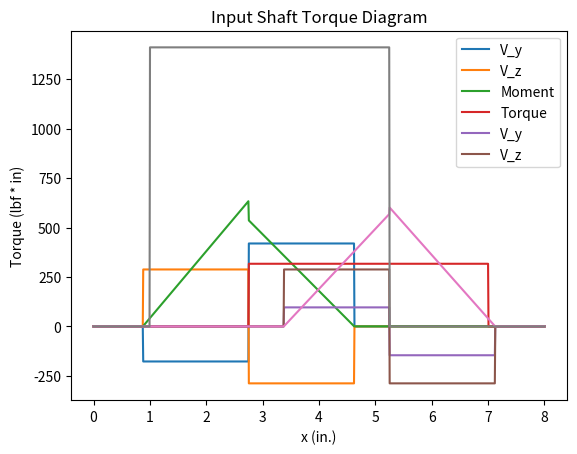

This figure's Python source:
import math
import matplotlib.pyplot as plt
import matplotlib.image as mpimg
import numpy as np

def standardDiameter(d):
    standardDiameters = [0.375, 0.5, 0.625, 0.6875, 0.75, 0.859375, 0.875, 0.984375, 1, 1.0625, 1.125, 1.1875, 1.25, 1.3125, 1.375, 1.4375, 1.5]
    i = 0
    if d < standardDiameters[0]:
        return standardDiameters[0]
    while d > standardDiameters[i]:
        if d < standardDiameters[i + 1]:
            return standardDiameters[i + 1]
        i += 1

def readFigures(dRatio, rRatio):
    if dRatio == 1.1 and rRatio == 0.1:
        return 1.6, 1.2
    elif dRatio == 1.3142574813455419 and rRatio == 0.02:
        return 2.8, 2.2
    elif dRatio == 1.3142574813455419 and rRatio == 0.1:
        return 1.6, 1.4
    elif dRatio == 1.3784048752090223 and rRatio == 0.02:
        return 2.8, 2.2
    elif dRatio == 1.3784048752090223 and rRatio == 0.1:
        return 1.65, 1.4
    elif dRatio == 1.137592917989042 and rRatio == 0.02:
        return 2.6, 1.6
    elif dRatio == 1.193117518002609 and rRatio == 0.02:
        return 2.7, 2.2
    elif dRatio == 1.193117518002609 and rRatio == 0.1:
        return 1.65, 1.35
    elif dRatio == 1.2060453783110545 and rRatio == 0.02:
        return 2.6, 2.0
    elif dRatio == 1.2060453783110545 and rRatio == 0.1:
        return 1.65, 1.35
    elif dRatio == 1.2649110640673518 and rRatio == 0.02:
        return 2.7, 2.2
    elif dRatio == 1.2649110640673518 and rRatio == 0.1:
        return 1.65, 1.4
    fig2 = mpimg.imread("A-15-8.png")
    fig1 = mpimg.imread("A-15-9.png")
    fig1plot = plt.imshow(fig1)
    plt.show()
    str1 = f"Enter Kt value from Fig.1 using D/d = {dRatio} and r/d = {rRatio}: "
    Kt = float(input(str1))
    fig2plot = plt.imshow(fig2)
    plt.show()
    str2 = f"Enter Kts value from Fig.2 using D/d = {dRatio} and r/d = {rRatio}: "
    Kts = float(input(str2))
    return Kt, Kts


# Design variables
outputPower = 150  # HP
inputSpeed = 6700  # rpm
outputSpeed = 30000  # rpm
outputMinimum = outputSpeed - 0.01 * outputSpeed

# Material Properties
materialName = "1015 CD Steel"
tensileStrength = 56  # ksi
yieldStrength = 47  # ksi

# Shaft Properties
shaftLength = 8  # inches

# Gear Properties
helixAngle = 30  # degrees
psi = math.radians(helixAngle)
normalPressureAngle = 20  # degrees
phi_n = math.radians(normalPressureAngle)
phi_t = math.atan(math.tan(phi_n) / math.cos(psi))
transversePressureAngle = math.degrees(phi_t)
# available in 0.5 inch width increments
Ks = 1
Cf = 1

# Reliability
shaftLifetime = "infinite"
gearReliability = 0.9
gearLifetime = 1000
bearingReliability = gearReliability
bearingLifetime = gearLifetime

# Gear Box Properties
maxBoxWidth = 15  #inches
wallThickness = 1.5  #inches

# Calculate the gear teeth and rotation speed
k = 1
gearRatio = outputSpeed / inputSpeed
pinionTeeth = (2 * k * math.cos(psi) * (gearRatio + math.sqrt((gearRatio ** 2) + (1 + 2 * gearRatio) * (math.sin(phi_t) ** 2)))) / ((1 + 2 * gearRatio) * (math.sin(phi_t) ** 2))
wholePinionTeeth = round(pinionTeeth)
gearTeeth = round(gearRatio * wholePinionTeeth)
actualRatio = gearTeeth / wholePinionTeeth
actualOutputSpeed = inputSpeed * actualRatio

print("Teeth Calculations")
print("Number of Pinion Teeth:", wholePinionTeeth)
print("Number of Gear Teeth:", gearTeeth)
print("Output Speed:", actualOutputSpeed, "rpm")
print("Minimum Output Speed:", outputMinimum, "rpm")
print("")

# Calculate torque in the gears
pinionTorque = outputPower / actualOutputSpeed * 33000 / (2 * math.pi)
gearTorque = outputPower / inputSpeed * 33000 / (2 * math.pi)

print("Torque Calculations")
print("Torque on Pinion:", pinionTorque, "lbf * ft")
print("Torque on Gear:", gearTorque, "lbf * ft")
print("")

# Calculate diametral pitch and gear diameters
pitchOptions = [2, 2.25, 2.5, 3, 4, 6, 8, 10, 12, 16]
P = (wholePinionTeeth + gearTeeth + 2) / (maxBoxWidth - wallThickness)
diametralPitch = 0
maxV = 10000  # ft/min
maxPinionDiameter = 12 * maxV / (math.pi * actualOutputSpeed)
i = 0
pinionDiameter = 100
while pinionDiameter > maxPinionDiameter:
    diametralPitch = pitchOptions[i]
    pinionDiameter = wholePinionTeeth / diametralPitch
    i += 1
pinionDiameter = wholePinionTeeth / diametralPitch
gearDiameter = gearTeeth / diametralPitch
# Calculate gear box minimum width here to show that it fits in the range

print("Pitch and Diameter Calculations")
print("Diametral Pitch:", diametralPitch)
print("Pinion Diameter:", pinionDiameter)
print("Gear Diameter:", gearDiameter)
print("")

# Calculate pitch line velocity and gear loads
pitchLineVelocity = math.pi * pinionDiameter * actualOutputSpeed / 12
transverseLoad = 33000 * outputPower / pitchLineVelocity
radialLoad = transverseLoad * math.tan(phi_t)
axialLoad = transverseLoad * math.tan(psi)

print("Output Gear Loads")
print("Pitch Line Velocity, V:", pitchLineVelocity)
print("Wt:", transverseLoad, "lbf")
print("Wr:", radialLoad, "lbf")
print("Wa:", axialLoad, "lbf")
print("")

# Calculate loads on the bearings of the input shaft
RAz = 1/2 * transverseLoad
RAy = (-radialLoad * 1.875 + axialLoad * gearDiameter / 2) / (1.875 * 2)
RAx = 0
print("Bearing A:")
print("Transverse: ", RAz, "lbf")
print("Radial:", RAy, "lbf")
print("Axial:", RAx, "lbf")
print("")

RBz = -RAz
RBy = -radialLoad - RAy
RBx = axialLoad
print("Bearing B:")
print("Transverse: ", RBz, "lbf")
print("Radial:", RBy, "lbf")
print("Axial:", RBx, "lbf")
print("")

# Calculated loads on the bearings of the output shaft
RCz = 0.5 * transverseLoad
RCy = (-axialLoad * pinionDiameter / 2 - radialLoad * 1.625) / (2 * 1.625)
RCx = axialLoad
print("Bearing C:")
print("Transverse:", RCz, "lbf")
print("Radial:", RCy, "lbf")
print("Axial:", RCx, "lbf")
print("")

RDz = -RCz
RDy = -radialLoad - RCy
RDx = 0
print("Bearing D:")
print("Transverse:", RDz, "lbf")
print("Radial:", RDy, "lbf")
print("Axial:", RDx, "lbf")
print("")

def outputShear(x):
    if x < 0.875:
        return 0.0
    elif 0.875 <= x < 2.75:
        return math.sqrt(RCy ** 2 + RCz ** 2)
    elif 2.75 <= x < 4.625:
        return math.sqrt(transverseLoad ** 2 + radialLoad ** 2) - math.sqrt(RCy ** 2 + RCz ** 2)
    else:
        return 0.0

def outputShearY(x):
    if x < 0.875:
        return 0.0
    elif 0.875 <= x < 2.75:
        return RCy
    elif 2.75 <= x < 4.625:
        return radialLoad - RCy
    else:
        return 0.0

def outputShearZ(x):
    if x < 0.875:
        return 0.0
    elif 0.875 <= x < 2.75:
        return RCz
    elif 2.75 <= x < 4.625:
        return RCz - transverseLoad
    else:
        return 0.0

def inputShear(x):
    if x < 3.375:
        return 0.0
    elif 3.375 <= x < 5.25:
        return math.sqrt(RAy ** 2 + RAz ** 2)
    elif 5.25 <= x < 7.125:
        return math.sqrt(transverseLoad ** 2 + radialLoad ** 2 ) - math.sqrt(RAy ** 2 + RAz ** 2)
    else:
        return 0.0

def inputShearY(x):
    if x < 3.375:
        return 0.0
    elif 3.375 <= x < 5.25:
        return RAy
    elif 5.25 <= x < 7.125:
        return RAy - radialLoad
    else:
        return 0.0

def inputShearZ(x):
    if x < 3.375:
        return 0.0
    elif 3.375 <= x < 5.25:
        return RAz
    elif 5.25 <= x < 7.125:
        return RAz - transverseLoad
    else:
        return 0.0


mMaxOut = outputShear(2.75) * (2.75 - 0.875)
mMaxIn = inputShear(5.25) * (5.25 - 3.375)
outputShaftTorque = pinionTorque * 12
inputShaftTorque = gearTorque * 12
print("Output Torque:", outputShaftTorque)
print("Input Torque:", inputShaftTorque)

def outputMoment(x):
    if x < 0.875:
        return 0.0
    elif 0.875 <= x < 2.75:
        return outputShear(x) * (x - 0.875)
    elif 2.75 <= x <= 4.625:
        return mMaxOut - outputShear(x) * (x - 2.75)
    else:
        return outputMoment(4.624)

def inputMoment(x):
    if x < 3.375:
        return 0.0
    elif 3.375 <= x < 5.25:
        return inputShear(x) * (x - 3.375)
    elif 5.25 <= x <= 7.125:
        return mMaxIn - inputShear(x) * (x - 5.25)
    else:
        return inputMoment(7.124)

def outputTorqueDiagram(x):
    if x < 2.75:
        return 0.0
    elif 2.75 <= x < 7:
        return outputShaftTorque
    else:
        return 0.0

def inputTorqueDiagram(x):
    if x < 1:
        return 0.0
    elif 1 <= x < 5.25:
        return inputShaftTorque
    else:
        return 0.0


# Create Shear, Moment, and Torque Diagrams for the output shaft
'''outputMaxShear = math.sqrt(RDy ** 2 + RDz ** 2)
outputMaxMoment = outputMaxShear * 1.875
inputMaxShear = outputMaxShear
inputMaxMoment = outputMaxMoment'''

print("")

x_y = np.linspace(0, 8, 1000)
x_z = np.linspace(0, 8, 1000)
vy = np.vectorize(outputShearY)
y_y = vy(x_y)
vz = np.vectorize(outputShearZ)
y_z = vz(x_z)

plt.title("Output Shaft Shear Diagram")
plt.xlabel("x (in.)")
plt.ylabel("Shear Force (lbf)")
plt.plot(x_y, y_y, label="V_y")
plt.plot(x_z, y_z, label="V_z")
plt.legend()
plt.show()

x_m = np.linspace(0, 8, 1000)
vm = np.vectorize(outputMoment)
y_m = vm(x_m)

plt.title("Output Shaft Moment Diagram")
plt.xlabel("x (in.)")
plt.ylabel("Bending Moment (lbf*in)")
plt.plot(x_m, y_m, label="Moment")
plt.show()

print("Torque:", outputShaftTorque, "lbf * in")
x_t = np.linspace(0, 8, 1000)
vt = np.vectorize(outputTorqueDiagram)
y_t = vt(x_t)

plt.title("Output Shaft Torque Diagram")
plt.xlabel("x (in.)")
plt.ylabel("Torque (lbf * in)")
plt.plot(x_t, y_t, label="Torque")
plt.show()

# Create Shear, Moment, and Torque Diagrams for the input shaft
x_yi = np.linspace(0, 8, 1000)
x_zi = np.linspace(0, 8, 1000)
vyi = np.vectorize(inputShearY)
y_yi = vyi(x_yi)
vzi = np.vectorize(inputShearZ)
y_zi = vzi(x_zi)

plt.title("Input Shaft Shear Diagram")
plt.xlabel("x (in.)")
plt.ylabel("Shear Force (lbf)")
plt.plot(x_yi, y_yi, label="V_y")
plt.plot(x_zi, y_zi, label="V_z")
plt.legend()
plt.show()

x_mi = np.linspace(0, 8, 1000)
vmi = np.vectorize(inputMoment)
y_mi = vmi(x_mi)

plt.title("Input Shaft Moment Diagram")
plt.xlabel("x (in.)")
plt.ylabel("Bending Moment (lbf*in)")
plt.plot(x_mi, y_mi, label="Moment")
plt.show()

print("Torque:", outputShaftTorque, "lbf * in")
x_ti = np.linspace(0, 8, 1000)
vti = np.vectorize(inputTorqueDiagram)
y_ti = vti(x_ti)

plt.title("Input Shaft Torque Diagram")
plt.xlabel("x (in.)")
plt.ylabel("Torque (lbf * in)")
plt.plot(x_ti, y_ti, label="Torque")
plt.show()


# Initialize dictionaries for each point on the output shaft
S_ut = 56000
S_ut_ksi = S_ut / 1000
Sy = 47000
n = 1.5

ka = 2.0 * math.pow(56, -0.217)
kb = 0.9

pointDistances = [1.25, 1.75, 2.0, 3.25, 3.5, 3.75, 4.25, 5, 5.25, 6]
outputPoints = []
roundedShoulders = [1, 2, 5, 8]
sharpShoulders = [0, 6]
keyways = [3, 9]
retainingRings = [4, 7]
for i in range(10):
    name = chr(i + 81)
    xDist = pointDistances[i]
    # Concentrations listed as Kt, Kts, Kf, Kfs, (r/d), root(a)bend, root(a)tors, q, qs
    if i in roundedShoulders:
        type = "roundShoulder"
        concentrations = [1.7, 1.5, 1.7, 1.5, 0.1, 0, 0, 0, 0]
    elif i in sharpShoulders:
        type = "sharpShoulder"
        concentrations = [2.7, 2.2, 2.7, 2.2, 0.02, 0, 0, 0, 0]
    elif i in keyways:
        type = "keyway"
        concentrations = [2.14, 3, 2.14, 3]
    elif i in retainingRings:
        type = "retainingRing"
        concentrations = [5, 3, 5, 3]
    moment = outputMoment(xDist)
    torque = outputTorqueDiagram(xDist)
    Se = ka * kb * S_ut / 2
    vonMises = [0, 0]
    safetyFactors = [0, 0]
    point = {"name": name, "x": xDist, "type": type, "moment": moment, "torque": torque, "concentrations": concentrations, "Se": Se, "VonMises": vonMises, "n": safetyFactors, "d": 0 }
    outputPoints.append(point)

def minDiameter(num):
    Kf = outputPoints[num]["concentrations"][2]
    Kfs = outputPoints[num]["concentrations"][3]
    M = outputPoints[num]["moment"]
    T = outputPoints[num]["torque"]
    Se = outputPoints[num]["Se"]
    dMin = math.pow(16 * n / math.pi * (2 * Kf * M) / Se + math.sqrt(3 * (Kfs * T) ** 2) / S_ut, 1 / 3)
    dMin = standardDiameter(dMin)
    return dMin

def stressConcentrationFactors(num, d, dRatio):
    rRatio = outputPoints[num]["concentrations"][4]
    r = d * rRatio
    if dRatio == 1:
        kt, kts = 1, 1
    else:
        kt, kts = readFigures(dRatio, rRatio)

    # Kf and Kfs
    neubergBend = 0.246 - 3.08 * (10 ** -3) * S_ut_ksi + 1.51 * (10 ** -5) * (S_ut_ksi ** 2) - 2.67 * (10 ** -8) * (S_ut_ksi ** 3)
    neubergTors = 0.19 - 2.51 * (10 ** - 3) * S_ut_ksi + 1.35 * (10 ** -5) * (S_ut_ksi ** 2) - 2.67 * (10 ** -8) * (S_ut_ksi ** 3)
    q = 1 / (1 + neubergBend / math.sqrt(r))
    qs = 1 / (1 + neubergTors / math.sqrt(r))
    Kf = 1 + q * (kt - 1)
    Kfs = 1 + qs * (kts - 1)

    # Save to Dictionary
    outputPoints[num]["concentrations"][0] = kt
    outputPoints[num]["concentrations"][1] = kts
    outputPoints[num]["concentrations"][2] = Kf
    outputPoints[num]["concentrations"][3] = Kfs

    outputPoints[num]["concentrations"][5] = neubergBend
    outputPoints[num]["concentrations"][6] = neubergTors
    outputPoints[num]["concentrations"][7] = q
    outputPoints[num]["concentrations"][8] = qs

    return Kf, Kfs

def safetyFactors(num, dMin, Kf, Kfs):
    nf, ny = 0,0
    while nf < 1.5 or ny < 1.5:
        kb = 0.879 * dMin ** -0.107
        Se = ka * kb * S_ut / 2
        sig_a = 32 * Kf * outputPoints[num]["moment"] / (math.pi * dMin ** 3)
        sig_m = math.sqrt(3 * (16 * Kfs * outputPoints[num]["torque"] / (math.pi * dMin ** 3)) ** 2)
        nf = 1 / (sig_a / Se + sig_m / S_ut)
        ny = Sy / (sig_a + sig_m)
        if nf > 1.5 and ny > 1.5:
            outputPoints[num]["n"][0] = nf
            outputPoints[num]["n"][1] = ny
        else:
            dMin = standardDiameter(dMin + 0.0001)
    outputPoints[num]["Se"] = Se
    outputPoints[num]["VonMises"] = [sig_a, sig_m]
    outputPoints[num]["d"] = dMin
    return dMin


outputShaftDiameters = {"Do1": 0, "Do2": 0, "Do3": 0, "Do4": 0, "Do5": 0, "Do6": 0, "Do7": 0}

# Find minimum diameter Do4 by checking points U, T, S
dMinU = minDiameter(4)
dMinU = safetyFactors(4, dMinU, outputPoints[4]["concentrations"][2], outputPoints[4]["concentrations"][3])

dMinT = minDiameter(3)
dMinT = safetyFactors(3, dMinT, outputPoints[3]["concentrations"][2], outputPoints[3]["concentrations"][3])

dMinS = minDiameter(2)
KfS, KfsS = stressConcentrationFactors(2, dMinS, 1.1)
dMinS = safetyFactors(2, dMinS, outputPoints[2]["concentrations"][2], outputPoints[2]["concentrations"][3])

Do4 = max(dMinU, dMinT, dMinT)
outputShaftDiameters["Do4"] = Do4
Do3 = Do4 * 1.1
outputShaftDiameters["Do3"] = Do3

dMinU = safetyFactors(4, Do4, outputPoints[4]["concentrations"][2], outputPoints[4]["concentrations"][3])
dMinT = safetyFactors(3, Do4, outputPoints[3]["concentrations"][2], outputPoints[3]["concentrations"][3])
KfS, KfsS = stressConcentrationFactors(2, Do4, 1.1)
dMinS = safetyFactors(2, Do4, KfS, KfsS)

print("")

# Find minimum diameter for Do6 by checking U and X
dMinX = minDiameter(7)
dMinX = safetyFactors(7, dMinX, outputPoints[7]["concentrations"][2], outputPoints[7]["concentrations"][3])

dMinW = minDiameter(6)
if dMinW < dMinX:
    dMinW = dMinX
equalRatio = math.sqrt(Do4 / dMinW)
KfW, KfsW = stressConcentrationFactors(6, dMinW, equalRatio)
dMinW = safetyFactors(6, dMinW, KfW, KfsW)
Do6 = dMinW
outputShaftDiameters["Do6"] = Do6

# Check safety factor at V
dMinV = equalRatio * dMinW
KfD, KfsD = stressConcentrationFactors(5, dMinV, equalRatio)
dMinV = safetyFactors(5, dMinV, KfD, KfsD)
Do5 = dMinV
outputShaftDiameters["Do5"] = Do5

# Assume that Do1 = Do6 so that the bearings are the same size then check safety factors at Q and R
leftRatio = math.sqrt(Do3 / Do6)
KfQ, KfsQ = stressConcentrationFactors(0, Do6, leftRatio)
dMinQ = safetyFactors(0, Do6, KfQ, KfsQ)
Do1 = dMinQ
outputShaftDiameters["Do1"] = Do1

dMinR = leftRatio * dMinQ
KfR, KfsR = stressConcentrationFactors(1, dMinR, leftRatio)
dMinR = safetyFactors(1, dMinR, KfR, KfsR)
Do2 = dMinR
outputShaftDiameters["Do2"] = Do2

# Check safety factor at y and z with Do7 = Do6 / 1.1
Do7 = Do6 / 1.1
dMinY = minDiameter(8)
dMinZ = minDiameter(9)
Do7 = max(Do7, dMinY, dMinZ)
rightRatio = Do6 / Do7
KfY, KfsY = stressConcentrationFactors(8, Do7, rightRatio)
dMinY = safetyFactors(8, Do7, KfY, KfsY)
dMinZ = safetyFactors(9, Do7, outputPoints[9]["concentrations"][2], outputPoints[9]["concentrations"][3])
if dMinY < dMinZ:
    safetyFactors(8, dMinZ, KfY, KfsY)
outputShaftDiameters["Do7"] = max(Do7, dMinY, dMinZ)

# Initialize Dictionaries for each point on the input shaft "G to P"
inputShaftDiameters = {"Di1": 0, "Di2": 0, "Di3": 0, "Di4": 0, "Di5": 0, "Di6": 0, "Di7": 0}
inputPointDistances = [2.0, 2.75, 3.0, 3.75, 4.25, 4.5, 4.75, 6.0, 6.25, 6.75]
inputPoints = []
roundedShoulders = [1, 4, 7, 8]
sharpShoulders = [3, 9]
keyways = [0, 6]
retainingRings = [2, 5]
for i in range(10):
    name = chr(i + 71)
    xDist = inputPointDistances[i]
    # Concentrations listed as Kt, Kts, Kf, Kfs, (r/d), root(a)bend, root(a)tors, q, qs
    if i in roundedShoulders:
        type = "roundShoulder"
        concentrations = [1.7, 1.5, 1.7, 1.5, 0.1, 0, 0, 0, 0]
    elif i in sharpShoulders:
        type = "sharpShoulder"
        concentrations = [2.7, 2.2, 2.7, 2.2, 0.02, 0, 0, 0, 0]
    elif i in keyways:
        type = "keyway"
        concentrations = [2.14, 3, 2.14, 3]
    elif i in retainingRings:
        type = "retainingRing"
        concentrations = [5, 3, 5, 3]
    moment = inputMoment(xDist)
    torque = inputTorqueDiagram(xDist)
    Se = ka * kb * S_ut / 2
    vonMises = [0, 0]
    safetyFactors = [0, 0]
    point = {"name": name, "x": xDist, "type": type, "moment": moment, "torque": torque, "concentrations": concentrations, "Se": Se, "VonMises": vonMises, "n": safetyFactors, "d": 0 }
    inputPoints.append(point)

def inputMinDiameter(num):
    Kf = inputPoints[num]["concentrations"][2]
    Kfs = inputPoints[num]["concentrations"][3]
    M = inputPoints[num]["moment"]
    T = inputPoints[num]["torque"]
    Se = inputPoints[num]["Se"]
    dMin = math.pow(16 * n / math.pi * (2 * Kf * M) / Se + math.sqrt(3 * (Kfs * T) ** 2) / S_ut, 1 / 3)
    dMin = standardDiameter(dMin)
    return dMin

def inputStressConcentrationFactors(num, d, dRatio):
    rRatio = inputPoints[num]["concentrations"][4]
    r = d * rRatio
    if dRatio == 1:
        kt, kts = 1, 1
    else:
        kt, kts = readFigures(dRatio, rRatio)

    # Kf and Kfs
    neubergBend = 0.246 - 3.08 * (10 ** -3) * S_ut_ksi + 1.51 * (10 ** -5) * (S_ut_ksi ** 2) - 2.67 * (10 ** -8) * (S_ut_ksi ** 3)
    neubergTors = 0.19 - 2.51 * (10 ** - 3) * S_ut_ksi + 1.35 * (10 ** -5) * (S_ut_ksi ** 2) - 2.67 * (10 ** -8) * (S_ut_ksi ** 3)
    q = 1 / (1 + neubergBend / math.sqrt(r))
    qs = 1 / (1 + neubergTors / math.sqrt(r))
    Kf = 1 + q * (kt - 1)
    Kfs = 1 + qs * (kts - 1)

    # Save to Dictionary
    inputPoints[num]["concentrations"][0] = kt
    inputPoints[num]["concentrations"][1] = kts
    inputPoints[num]["concentrations"][2] = Kf
    inputPoints[num]["concentrations"][3] = Kfs

    inputPoints[num]["concentrations"][5] = neubergBend
    inputPoints[num]["concentrations"][6] = neubergTors
    inputPoints[num]["concentrations"][7] = q
    inputPoints[num]["concentrations"][8] = qs

    return Kf, Kfs

def inputSafetyFactors(num, dMin, Kf, Kfs):
    nf, ny = 0,0
    while nf < 1.5 or ny < 1.5:
        kb = 0.879 * dMin ** -0.107
        Se = ka * kb * S_ut / 2
        sig_a = 32 * Kf * inputPoints[num]["moment"] / (math.pi * dMin ** 3)
        sig_m = math.sqrt(3 * (16 * Kfs * inputPoints[num]["torque"] / (math.pi * dMin ** 3)) ** 2)
        nf = 1 / (sig_a / Se + sig_m / S_ut)
        ny = Sy / (sig_a + sig_m)
        if nf > 1.5 and ny > 1.5:
            inputPoints[num]["n"][0] = nf
            inputPoints[num]["n"][1] = ny
        else:
            dMin = standardDiameter(dMin + 0.0001)
    inputPoints[num]["Se"] = Se
    inputPoints[num]["VonMises"] = [sig_a, sig_m]
    inputPoints[num]["d"] = dMin
    return dMin


# Find the minimum diameters for Di4 and Di5 by checking points L, M, N
dMinL = inputMinDiameter(5)
dMinL = inputSafetyFactors(5, dMinL, inputPoints[5]["concentrations"][2], inputPoints[5]["concentrations"][3])

dMinM = inputMinDiameter(6)
dMinM = inputSafetyFactors(6, dMinM, inputPoints[6]["concentrations"][2], inputPoints[6]["concentrations"][3])

dMinN = minDiameter(7)
KfN, KfsN = inputStressConcentrationFactors(7, dMinN, 1.1)
dMinN = inputSafetyFactors(7, dMinN, KfN, KfsN)

Di4 = max(dMinL, dMinM, dMinN)
inputShaftDiameters["Di4"] = Di4
Di5 = Di4 * 1.1
inputShaftDiameters["Di5"] = Di5

dMinL = inputSafetyFactors(5, Di4, inputPoints[5]["concentrations"][2], inputPoints[5]["concentrations"][3])
dMinM = inputSafetyFactors(6, Di4, inputPoints[6]["concentrations"][2], inputPoints[6]["concentrations"][3])
KfN, KfsN = inputStressConcentrationFactors(7, Di4, 1.1)
dMinN = inputSafetyFactors(7, Di4, KfN, KfsN)

# Find the minimum diameter for Di2 by checking points I and J
dMinI = inputMinDiameter(2)
dMinI = inputSafetyFactors(2, dMinI, inputPoints[2]["concentrations"][2], inputPoints[2]["concentrations"][3])

dMinJ = inputMinDiameter(3)
Di2 = max(dMinI, dMinJ)
equalIRatio = math.sqrt(Di4 / Di2)
dMinJ = Di2
KfJ, KfsJ = inputStressConcentrationFactors(3, dMinJ, equalIRatio)
dMinJ = inputSafetyFactors(3, dMinJ, KfJ, KfsJ)

dMinI = dMinJ
Di2 = dMinJ
inputShaftDiameters["Di2"] = Di2

# Check Safety factor at K
dMinK = equalIRatio * Di2
KfK, KfsK = inputStressConcentrationFactors(4, dMinK, equalRatio)
dMinK = inputSafetyFactors(4, dMinK, KfK, KfsK)
Di3 = dMinK
inputShaftDiameters["Di3"] = Di3

# Assume Di7 = Di2 so bearings are the same size and calculate diameters using points P and O
Di7 = Di2
rightIRatio = math.sqrt(Di5 / Di7)
KfP, KfsP = inputStressConcentrationFactors(9, Di7, rightIRatio)
dMinP = inputSafetyFactors(9, Di7, KfP, KfsP)
Di7 = dMinP
inputShaftDiameters["Di7"] = Di7

dMinO = rightIRatio * Di7
Di6 = dMinO
KfO, KfsO = inputStressConcentrationFactors(8, Di7, rightIRatio)
dMinO = inputSafetyFactors(8, dMinO, KfO, KfsO)
inputShaftDiameters["Di6"] = Di6

# Check safety factors and find Di1 using points G and H
Di1 = Di2 / 1.1
dMinH = inputMinDiameter(1)
dMinG = inputMinDiameter(0)
Di1 = max(Di1, dMinG, dMinH)
leftIRatio = Di2 / Di1
KfH, KfsH = inputStressConcentrationFactors(1, Di1, leftIRatio)
dMinH = inputSafetyFactors(1, Di1, KfH, KfsH)
dMinG = inputSafetyFactors(0, Di1, inputPoints[0]["concentrations"][2], inputPoints[0]["concentrations"][3])
if dMinH < dMinG:
    inputSafetyFactors(1, dMinG, KfH, KfsH)
inputShaftDiameters["Di1"] = max(Di1, dMinG, dMinH)

print("")
print("Points on the input shaft")
for p in inputPoints:
    print("Point", p["name"], ": Diameter:", p["d"], "Safety Factors (fatigue, yield): ", p["n"], "Von Mises Stresses (Alternating, Midrange):", p["VonMises"])
print(f"\nPoints on the output shaft")
for p in outputPoints:
    print("Point", p["name"], ": Diameter:", p["d"], "Safety Factors (fatigue, yield): ", p["n"], "Von Mises Stresses (Alternating, Midrange):", p["VonMises"])
print("")
print("Input Shaft Dimensions:")
print(inputShaftDiameters)
print("Output Shaft Dimensions:")
print(outputShaftDiameters)